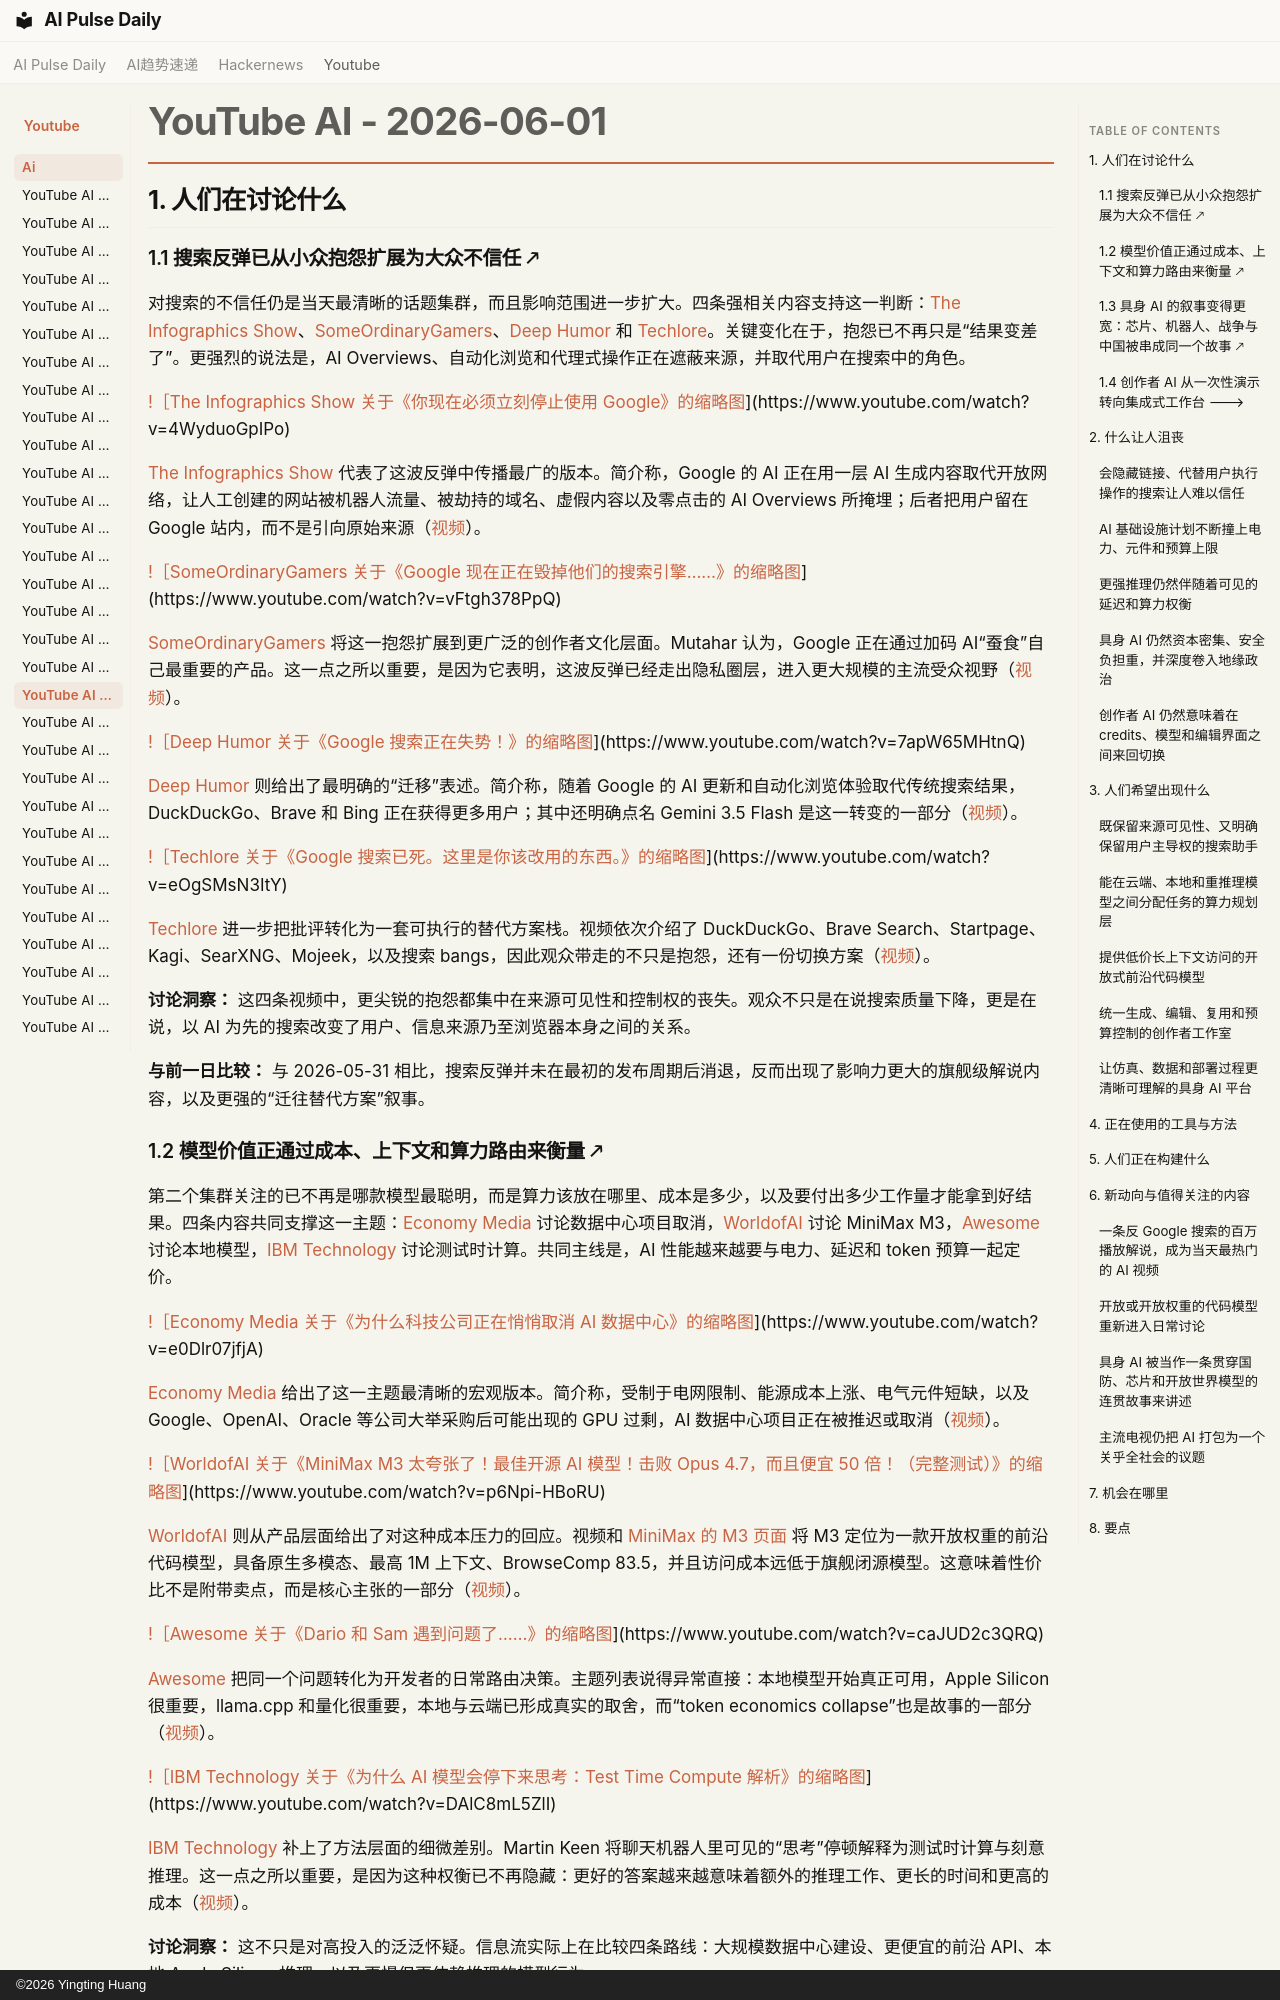

repository: vibewatch/vibewatch.github.io · page: youtube/ai/2026-06-01.zh/index.html · generator: mkdocs · copyright: ©2026 Yingting Huang

# YouTube AI - 2026-06-01

## 1. 人们在讨论什么

### 1.1 搜索反弹已从小众抱怨扩展为大众不信任 🡕

对搜索的不信任仍是当天最清晰的话题集群，而且影响范围进一步扩大。四条强相关内容支持这一判断：[The Infographics Show](https://www.youtube.com/watch?v=4WyduoGpIPo)、[SomeOrdinaryGamers](https://www.youtube.com/watch?v=vFtgh378PpQ)、[Deep Humor](https://www.youtube.com/watch?v=7apW65MHtnQ) 和 [Techlore](https://www.youtube.com/watch?v=eOgSMsN3ItY)。关键变化在于，抱怨已不再只是“结果变差了”。更强烈的说法是，AI Overviews、自动化浏览和代理式操作正在遮蔽来源，并取代用户在搜索中的角色。

[!［The Infographics Show 关于《你现在必须立刻停止使用 Google》的缩略图](https://i.ytimg.com/vi/4WyduoGpIPo/maxresdefault.jpg)](https://www.youtube.com/watch?v=4WyduoGpIPo)

[The Infographics Show](https://www.youtube.com/channel/UCfdNM3NAhaBOXCafH7krzrA) 代表了这波反弹中传播最广的版本。简介称，Google 的 AI 正在用一层 AI 生成内容取代开放网络，让人工创建的网站被机器人流量、被劫持的域名、虚假内容以及零点击的 AI Overviews 所掩埋；后者把用户留在 Google 站内，而不是引向原始来源（[视频](https://www.youtube.com/watch?v=4WyduoGpIPo)）。

[!［SomeOrdinaryGamers 关于《Google 现在正在毁掉他们的搜索引擎……》的缩略图](https://i.ytimg.com/vi/vFtgh378PpQ/maxresdefault.jpg)](https://www.youtube.com/watch?v=vFtgh378PpQ)

[SomeOrdinaryGamers](https://www.youtube.com/channel/UCtMVHI3AJD4Qk4hcbZnI9ZQ) 将这一抱怨扩展到更广泛的创作者文化层面。Mutahar 认为，Google 正在通过加码 AI“蚕食”自己最重要的产品。这一点之所以重要，是因为它表明，这波反弹已经走出隐私圈层，进入更大规模的主流受众视野（[视频](https://www.youtube.com/watch?v=vFtgh378PpQ)）。

[!［Deep Humor 关于《Google 搜索正在失势！》的缩略图](https://i.ytimg.com/vi/7apW65MHtnQ/maxresdefault.jpg)](https://www.youtube.com/watch?v=7apW65MHtnQ)

[Deep Humor](https://www.youtube.com/channel/UCfZE3QN9ZJuvwvAg7A0aTEA) 则给出了最明确的“迁移”表述。简介称，随着 Google 的 AI 更新和自动化浏览体验取代传统搜索结果，DuckDuckGo、Brave 和 Bing 正在获得更多用户；其中还明确点名 Gemini 3.5 Flash 是这一转变的一部分（[视频](https://www.youtube.com/watch?v=7apW65MHtnQ)）。

[!［Techlore 关于《Google 搜索已死。这里是你该改用的东西。》的缩略图](https://i.ytimg.com/vi/eOgSMsN3ItY/maxresdefault.jpg)](https://www.youtube.com/watch?v=eOgSMsN3ItY)

[Techlore](https://www.youtube.com/channel/UCs6KfncB4OV6Vug4o_bzijg) 进一步把批评转化为一套可执行的替代方案栈。视频依次介绍了 DuckDuckGo、Brave Search、Startpage、Kagi、SearXNG、Mojeek，以及搜索 bangs，因此观众带走的不只是抱怨，还有一份切换方案（[视频](https://www.youtube.com/watch?v=eOgSMsN3ItY)）。

**讨论洞察：** 这四条视频中，更尖锐的抱怨都集中在来源可见性和控制权的丧失。观众不只是在说搜索质量下降，更是在说，以 AI 为先的搜索改变了用户、信息来源乃至浏览器本身之间的关系。

**与前一日比较：** 与 2026-05-31 相比，搜索反弹并未在最初的发布周期后消退，反而出现了影响力更大的旗舰级解说内容，以及更强的“迁往替代方案”叙事。

### 1.2 模型价值正通过成本、上下文和算力路由来衡量 🡕

第二个集群关注的已不再是哪款模型最聪明，而是算力该放在哪里、成本是多少，以及要付出多少工作量才能拿到好结果。四条内容共同支撑这一主题：[Economy Media](https://www.youtube.com/watch?v=e0Dlr07jfjA) 讨论数据中心项目取消，[WorldofAI](https://www.youtube.com/watch?v=p6Npi-HBoRU) 讨论 MiniMax M3，[Awesome](https://www.youtube.com/watch?v=caJUD2c3QRQ) 讨论本地模型，[IBM Technology](https://www.youtube.com/watch?v=DAlC8mL5ZlI) 讨论测试时计算。共同主线是，AI 性能越来越要与电力、延迟和 token 预算一起定价。

[!［Economy Media 关于《为什么科技公司正在悄悄取消 AI 数据中心》的缩略图](https://i.ytimg.com/vi/e0Dlr07jfjA/maxresdefault.jpg)](https://www.youtube.com/watch?v=e0Dlr07jfjA)

[Economy Media](https://www.youtube.com/channel/UCc8q4B1bj-668LMHyNXnTxQ) 给出了这一主题最清晰的宏观版本。简介称，受制于电网限制、能源成本上涨、电气元件短缺，以及 Google、OpenAI、Oracle 等公司大举采购后可能出现的 GPU 过剩，AI 数据中心项目正在被推迟或取消（[视频](https://www.youtube.com/watch?v=e0Dlr07jfjA)）。

[!［WorldofAI 关于《MiniMax M3 太夸张了！最佳开源 AI 模型！击败 Opus 4.7，而且便宜 50 倍！（完整测试）》的缩略图](https://i.ytimg.com/vi/p6Npi-HBoRU/maxresdefault.jpg)](https://www.youtube.com/watch?v=p6Npi-HBoRU)

[WorldofAI](https://www.youtube.com/channel/UC2WmuBuFq6gL08QYG-JjXKw) 则从产品层面给出了对这种成本压力的回应。视频和 [MiniMax 的 M3 页面](https://www.minimax.io/models/text/m3) 将 M3 定位为一款开放权重的前沿代码模型，具备原生多模态、最高 1M 上下文、BrowseComp 83.5，并且访问成本远低于旗舰闭源模型。这意味着性价比不是附带卖点，而是核心主张的一部分（[视频](https://www.youtube.com/watch?v=p6Npi-HBoRU)）。

[!［Awesome 关于《Dario 和 Sam 遇到问题了……》的缩略图](https://i.ytimg.com/vi/caJUD2c3QRQ/maxresdefault.jpg)](https://www.youtube.com/watch?v=caJUD2c3QRQ)

[Awesome](https://www.youtube.com/channel/UCXzw-OdotBUcNA9yhuYQBwA) 把同一个问题转化为开发者的日常路由决策。主题列表说得异常直接：本地模型开始真正可用，Apple Silicon 很重要，llama.cpp 和量化很重要，本地与云端已形成真实的取舍，而“token economics collapse”也是故事的一部分（[视频](https://www.youtube.com/watch?v=caJUD2c3QRQ)）。

[!［IBM Technology 关于《为什么 AI 模型会停下来思考：Test Time Compute 解析》的缩略图](https://i.ytimg.com/vi/DAlC8mL5ZlI/maxresdefault.jpg)](https://www.youtube.com/watch?v=DAlC8mL5ZlI)

[IBM Technology](https://www.youtube.com/channel/UCKWaEZ-_VweaEx1j62do_vQ) 补上了方法层面的细微差别。Martin Keen 将聊天机器人里可见的“思考”停顿解释为测试时计算与刻意推理。这一点之所以重要，是因为这种权衡已不再隐藏：更好的答案越来越意味着额外的推理工作、更长的时间和更高的成本（[视频](https://www.youtube.com/watch?v=DAlC8mL5ZlI)）。

**讨论洞察：** 这不只是对高投入的泛泛怀疑。信息流实际上在比较四条路线：大规模数据中心建设、更便宜的前沿 API、本地 Apple Silicon 推理，以及更慢但更依赖推理的模型行为。

**与前一日比较：** 与 2026-05-31 相比，这种怀疑变得更具操作性。讨论不再停留在笼统的基准测试和 ROI 抱怨上，而是转向围绕本地、开放权重和重推理算力的具体路由决策。
